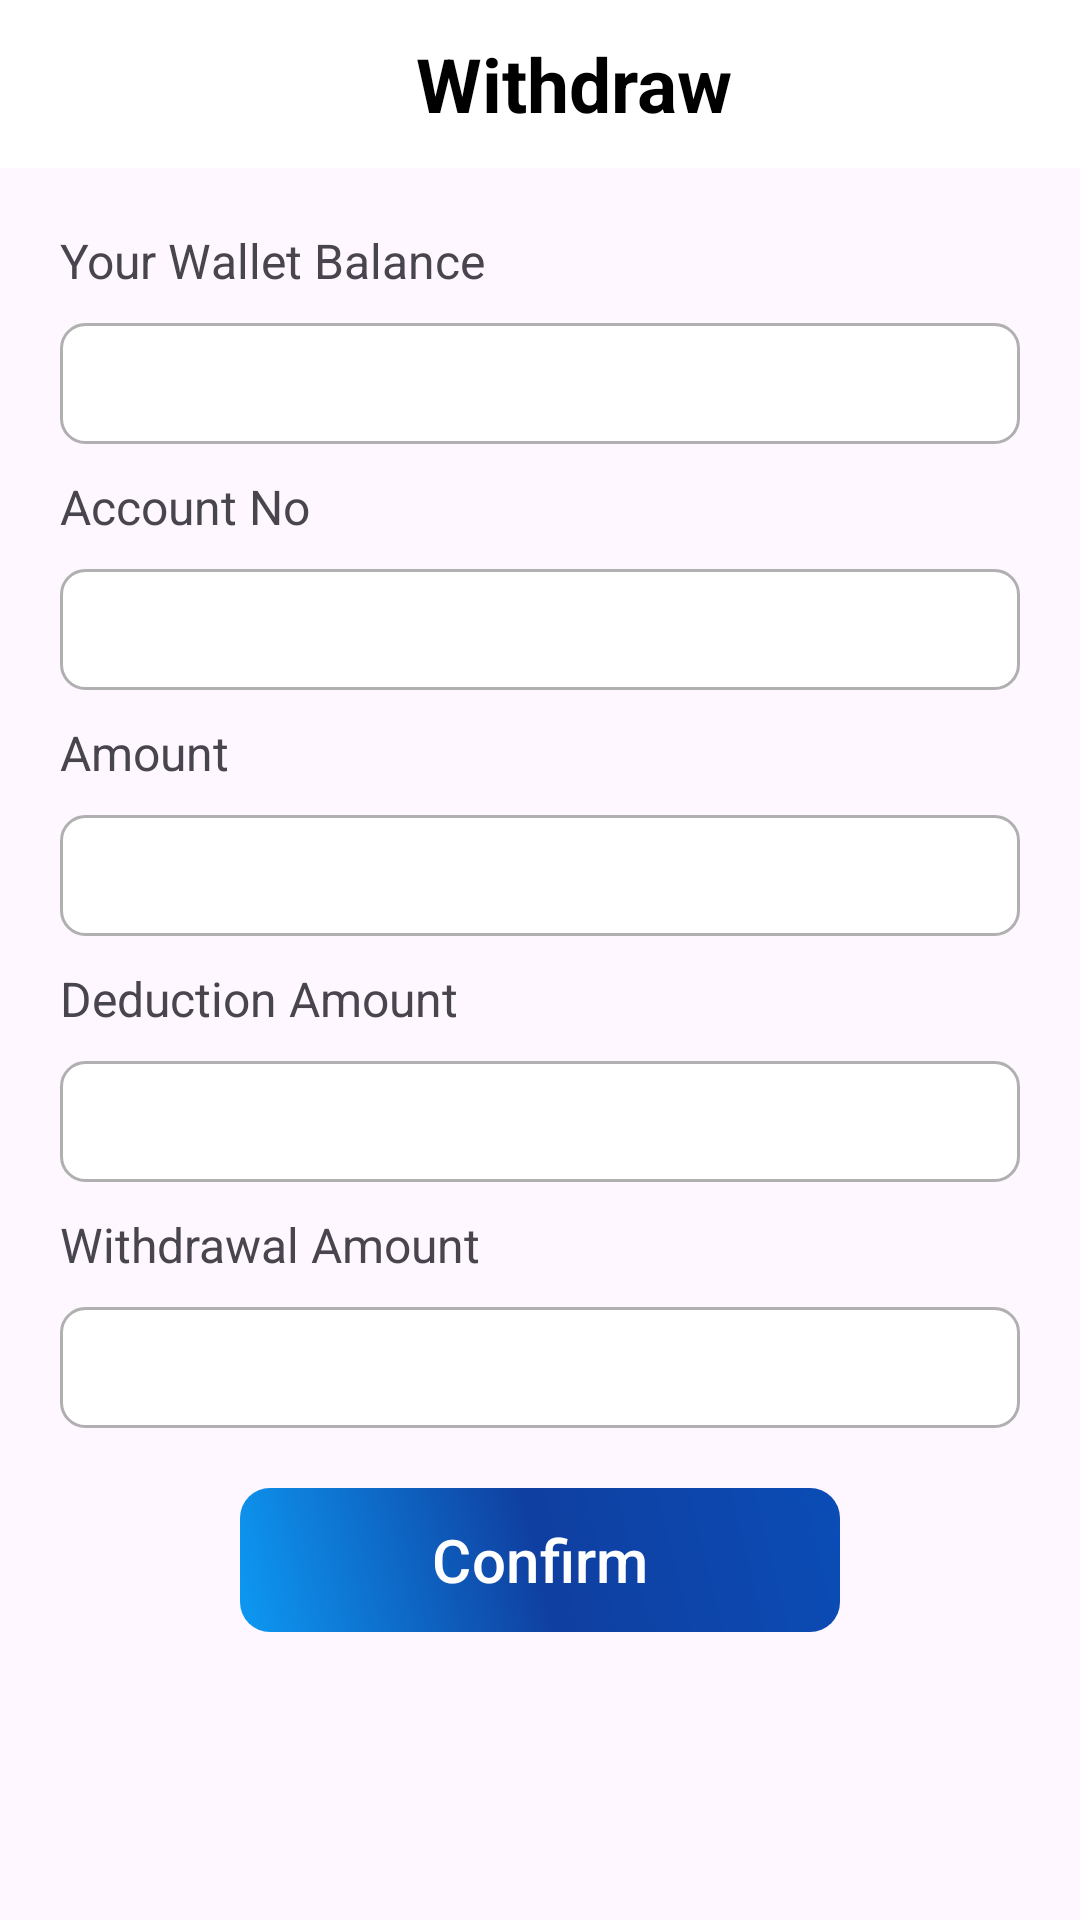

This screen was rendered from an Android layout file. Write that file and the resources it references.
<!-- AndroidManifest.xml: application theme Theme.TradeApp -->
<!-- res/layout/activity_withdraw.xml -->
<?xml version="1.0" encoding="utf-8"?>
<androidx.constraintlayout.widget.ConstraintLayout xmlns:android="http://schemas.android.com/apk/res/android"
    xmlns:app="http://schemas.android.com/apk/res-auto"
    xmlns:tools="http://schemas.android.com/tools"
    android:id="@+id/main"
    android:layout_width="match_parent"
    android:layout_height="match_parent"
    tools:context=".WithdrawActivity">
    <LinearLayout
        android:id="@+id/headText"
        android:layout_width="match_parent"
        android:layout_height="56dp"
        android:orientation="horizontal"
        android:gravity="center_vertical"
        android:background="@android:color/white"
        android:paddingStart="16dp"
        android:paddingEnd="16dp">

        
        <ImageView
            android:id="@+id/backFund"
            android:layout_width="22dp"
            android:layout_height="20dp"
            android:src="@drawable/ic_arrow_back"
            android:contentDescription="Back" />

        
        <View
            android:layout_width="0dp"
            android:layout_height="0dp"
            android:layout_weight="1" />

        
        <TextView
            android:id="@+id/toolbarTitle"
            android:layout_width="wrap_content"
            android:layout_height="wrap_content"
            android:text="Withdraw"
            android:textSize="25sp"
            android:textStyle="bold"
            android:textColor="@android:color/black"
            android:gravity="center" />

        
        <View
            android:layout_width="0dp"
            android:layout_height="0dp"
            android:layout_weight="1" />

    </LinearLayout>
    
    
   <LinearLayout
       android:id="@+id/layout"
       android:layout_marginTop="20dp"
        android:layout_width="match_parent"
        android:layout_height="wrap_content"
        android:orientation="vertical"
        app:layout_constraintStart_toStartOf="parent"
        app:layout_constraintTop_toBottomOf="@+id/headText"
    >
    <TextView
        android:layout_marginStart="20dp"
        android:layout_width="wrap_content"
        android:layout_height="wrap_content"
        android:text="Your Wallet Balance"
        android:textSize="16dp"
        />
       <EditText
           android:layout_marginTop="10dp"
           android:layout_width="match_parent"
           android:layout_height="wrap_content"
           android:layout_marginStart="20dp"
           android:background="@drawable/edittext_gray_border"
           android:layout_marginEnd="20dp"
           />
       <TextView
           android:layout_marginStart="20dp"
           android:layout_width="wrap_content"
           android:layout_height="wrap_content"
           android:text="Account No"
           android:textSize="16dp"
           android:layout_marginTop="10dp"
           />
       <EditText
           android:layout_marginTop="10dp"
           android:layout_width="match_parent"
           android:layout_height="wrap_content"
           android:layout_marginStart="20dp"
           android:background="@drawable/edittext_gray_border"
           android:layout_marginEnd="20dp"
           />
       <TextView
           android:layout_marginStart="20dp"
           android:layout_width="wrap_content"
           android:layout_height="wrap_content"
           android:text="Amount"
           android:textSize="16dp"
           android:layout_marginTop="10dp"
           />
       <EditText
           android:layout_marginTop="10dp"
           android:layout_width="match_parent"
           android:layout_height="wrap_content"
           android:layout_marginStart="20dp"
           android:background="@drawable/edittext_gray_border"
           android:layout_marginEnd="20dp"
           />
       <TextView
           android:layout_marginStart="20dp"
           android:layout_width="wrap_content"
           android:layout_height="wrap_content"
           android:text="Deduction Amount"
           android:textSize="16dp"
           android:layout_marginTop="10dp"
           />
       <EditText
           android:layout_marginTop="10dp"
           android:layout_width="match_parent"
           android:layout_height="wrap_content"
           android:layout_marginStart="20dp"
           android:background="@drawable/edittext_gray_border"
           android:layout_marginEnd="20dp"
           />
       <TextView
           android:layout_marginStart="20dp"
           android:layout_width="wrap_content"
           android:layout_height="wrap_content"
           android:text="Withdrawal Amount"
           android:textSize="16dp"
           android:layout_marginTop="10dp"
           />
       <EditText
           android:layout_marginTop="10dp"
           android:layout_width="match_parent"
           android:layout_height="wrap_content"
           android:layout_marginStart="20dp"
           android:background="@drawable/edittext_gray_border"
           android:layout_marginEnd="20dp"
           />
   </LinearLayout>
    <com.google.android.material.button.MaterialButton
        android:layout_width="200dp"
        android:layout_height="wrap_content"
        android:text="Confirm"
        android:textSize="20sp"
        android:layout_marginTop="20dp"
        app:backgroundTint="@null"
        android:background="@drawable/btn_gradient"
        app:rippleColor="@null"
        app:cornerRadius="0dp"

        app:layout_constraintTop_toBottomOf="@+id/layout"
        app:layout_constraintStart_toStartOf="parent"
        app:layout_constraintEnd_toEndOf="parent"/>

</androidx.constraintlayout.widget.ConstraintLayout>
<!-- resources referenced by this layout -->
<resources>
  <!-- drawable btn_gradient (drawable) -->
  <?xml version="1.0" encoding="utf-8"?>
  <shape xmlns:android=
      "http://schemas.android.com/apk/res/android"
      android:shape="rectangle">
      <gradient
          android:startColor="#0D99F3"
          android:centerColor="#0F3FA0"
          android:endColor="#0B4CB6"
          android:angle="45"
          android:type="linear"
          />
      <corners android:radius="10dp"/>
  </shape>
  <!-- drawable edittext_gray_border (drawable) -->
  <?xml version="1.0" encoding="utf-8"?>
  <shape xmlns:android="http://schemas.android.com/apk/res/android"
      android:shape="rectangle">
      <stroke
          android:width="1dp"
          android:color="#B0B0B0"
          />
      <corners android:radius="8dp"/>
      <solid android:color="#FFFFFF"/>
      <padding
          android:left="8dp"
          android:top="8dp"
          android:right="8dp"
          android:bottom="8dp"
          />
  </shape>
  <style name="Theme.TradeApp" parent="Base.Theme.TradeApp" />
  <style name="Base.Theme.TradeApp" parent="Theme.Material3.Light.NoActionBar">
      </style>
</resources>
